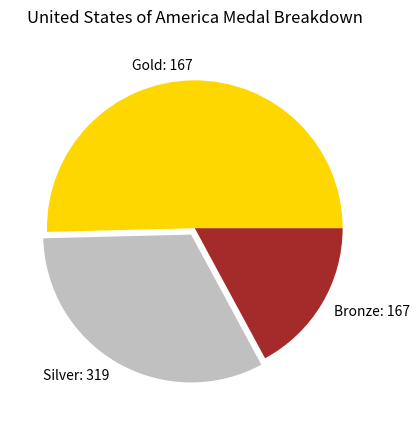

Reproduce this figure in Python.
import matplotlib.pyplot as plt 

#generate a pie chart with our Olympic data

values = [315, 203, 107]
colors = ["gold", "silver", "brown"]
labels = ["Gold: 167", "Silver: 319", "Bronze: 167"]
explode = (0, 0.05, 0)

plt.title("United States of America Medal Breakdown", pad="15")

plt.pie(values, labels=labels, colors=colors, explode=explode)

plt.show()
